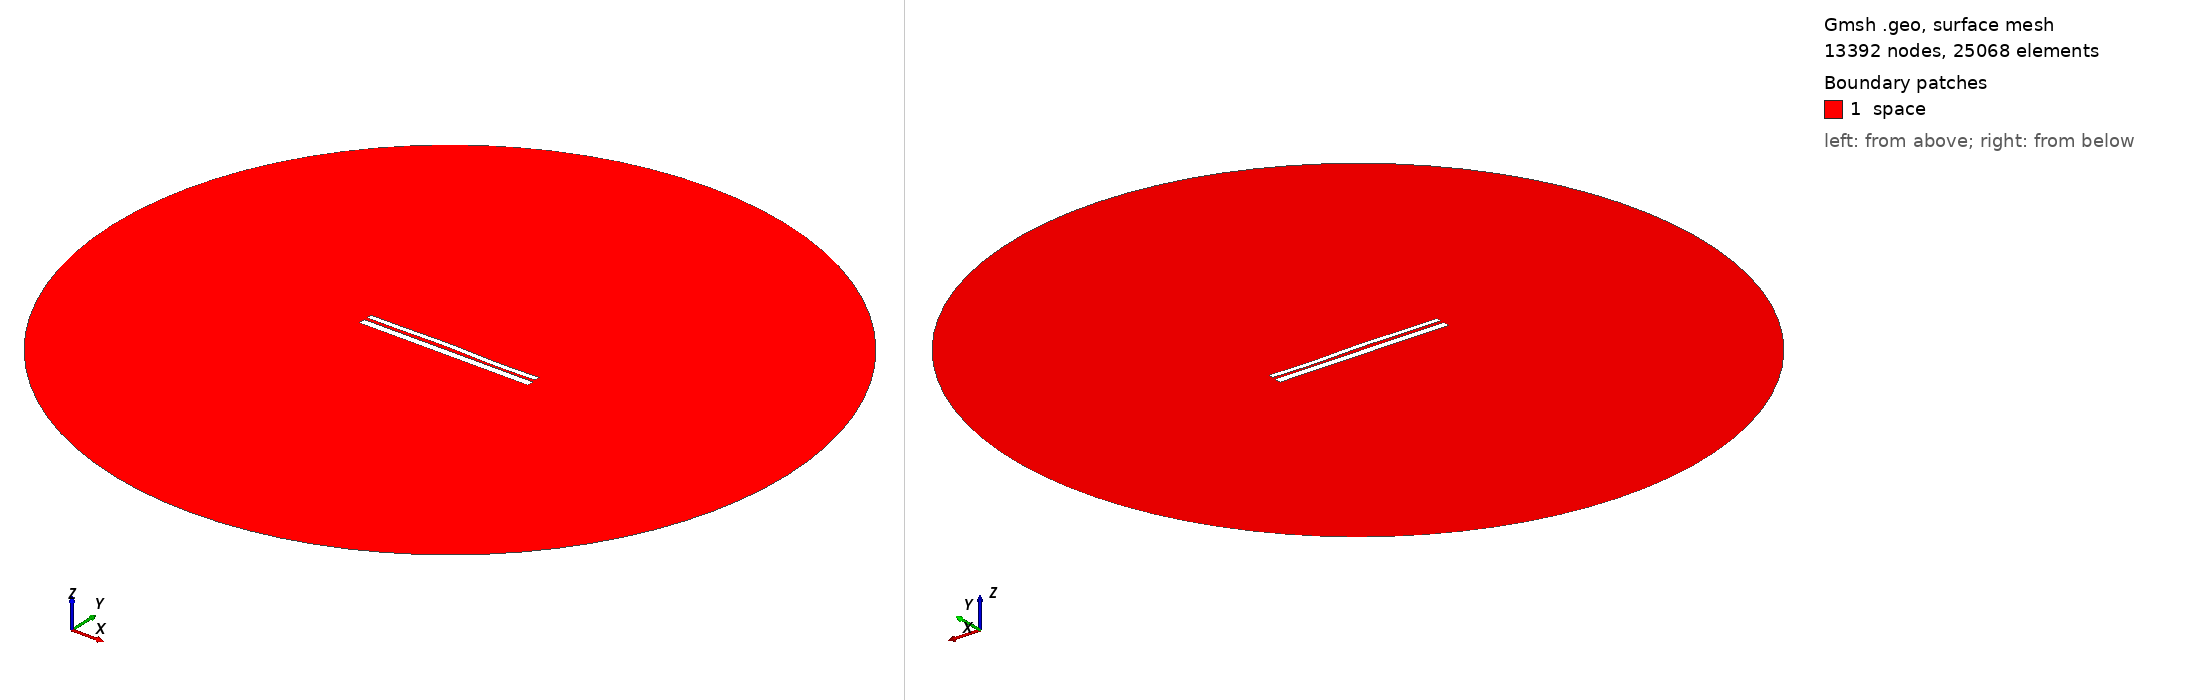

Gmsh geometry script, surface-meshed: 13392 nodes, 25068 surface elements. Boundary patches (legend numbers): 1 space. Left view from above one corner, right view from below the opposite corner. Legend entries are the model's physical surfaces. The drawing asked Gmsh for element sizes between 1% and 20% of the model's largest extent; the script's own settings can give other sizes.

=== 9496.geo (drawn) ===
//---------------------------------------
// Geometry kernel
//---------------------------------------

SetFactory("OpenCASCADE");



//---------------------------------------
// Parameters of the geometry
//---------------------------------------

// Overetch of the upper plate
overetch = 0.375;

// Distance between the plates
distance = 1.5;

// Discretization over the x axis (for the deformation)
nx = 50; 

// Length of the plate
L = 100 - overetch; 

// Number of modes
n = 4; 

// 1st mode coefficient
coeff(1) = -0.15;
beta(1) = 0.596864 * 3.1415926535 / L;

// 2nd mode coefficient
coeff(2) = 0.15;
beta(2) = 1.49418 * 3.1415926535 / L;

// 3rd mode coefficient
coeff(3) = 0.15;
beta(3) = 2.50025 * 3.1415926535 / L;

// 4th mode coefficient
coeff(4) = -0.15;
beta(4) = 3.49999 * 3.1415926535 / L;



//---------------------------------------
// Upper plate (deformed rectangle)
//---------------------------------------

// Coordiantes of the upper plate
xmin = -50;
xmax = 50 - overetch;

// Height of the upper plate
yheight = 4 - 2 * overetch;

// Indexes of the points
UpperID[] = {};
LowerID[] = {};
LeftID[] = {};
RightID[] = {};

// Point index
p = 1;

// Horizontal edges
For i In {1:nx}
    x = xmin + (i-1)*(xmax - xmin)/(nx-1);

    y_bottom = distance / 2 + overetch;
    For j In {1:n}
        C = (Cosh(beta(j)*L) + Cos(beta(j)*L)) / (Sinh(beta(j)*L) + Sin(beta(j)*L));
        y_bottom  = y_bottom + coeff(j) * (Cosh(beta(j)*(x+50)) - Cos(beta(j)*(x+50)) - C * (Sinh(beta(j)*(x+50)) - Sin(beta(j)*(x+50))));
    EndFor

    y_top = y_bottom + yheight;

    Point(p) = {x, y_top, 0, 1.0};
    UpperID[i] = p;
    p = p + 1;

    Point(p) = {x, y_bottom, 0, 1.0};
    LowerID[i] = p;
    p = p + 1;
EndFor

// Create point lists
UpperPts[] = {}; LowerPts[] = {};
For i In {1:nx}
  UpperPts[] += {UpperID[i]};
  LowerPts[] += {LowerID[i]};
EndFor

// Build splines
Spline(1) = {UpperPts[]};
Spline(2) = {LowerPts[]};
Line(3) = {LowerPts[nx-1], UpperPts[nx-1]};
Line(4) = {LowerPts[0], UpperPts[0]};

// Build the plane surface
Curve Loop(1) = {2, 3, -1, -4};
Plane Surface(1) = {1};



//---------------------------------------
// Lower plate (rectangle)
//---------------------------------------

// Vertices
Point(1001) = {-50, -1, 0, 1.0};
Point(1002) = { 50, -1, 0, 1.0};
Point(1003) = { 50,  -5, 0, 1.0};
Point(1004) = {-50,  -5, 0, 1.0};

// Edges
Line(5) = {1001, 1002};
Line(6) = {1002, 1003};
Line(7) = {1003, 1004};
Line(8) = {1004, 1001};

// Plane surface
Line Loop(2) = {5, 6, 7, 8};
Plane Surface(2) = {2}; 



//---------------------------------------
// Outer (fictious) boundary
//---------------------------------------

// Points
Point(1005) = {0, 0, 0};       // Center
Point(1006) = {200, 0, 0};     // Start point
Point(1007) = {0, 200, 0};     // 90 degrees
Point(1008) = {-200, 0, 0};    // 180 degrees
Point(1009) = {0, -200, 0};    // 270 degrees

// Circle arcs (each needs start, center, end)
Circle(9) = {1006, 1005, 1007};
Circle(10) = {1007, 1005, 1008};
Circle(11) = {1008, 1005, 1009};
Circle(12) = {1009, 1005, 1006};

// Plane surface for the entire domain
Curve Loop(3) = {9, 10, 11, 12};
Surface(3) = {3};

// Subtract the plates from the whole domain to obtain the actual domain where we want to solve the equations
BooleanDifference{ Surface{3}; Delete; }{ Surface{1}; Surface{2}; Delete; }




//---------------------------------------
// Transfinite Lines/Curves
//---------------------------------------

// Set the number of points on the boundaries
r = 7;

// Plates
Transfinite Curve {1, 2} = 50*r Using Progression 1;
Transfinite Curve {3, 4} = 2*r Using Progression 1;
Transfinite Line {5, 7} = 50*r Using Progression 1;
Transfinite Line {6, 8} = 2*r Using Progression 1;

// Outer boundary
Transfinite Line {9, 10, 11, 12} = 20 Using Progression 1;



//---------------------------------------
// Physical groups
//---------------------------------------                

// Physical curves (boundaries)
Physical Line("force_segment", 10) = {2};
Physical Line("upper_plate", 11) = {1, 3, 4};
Physical Line("lower_plate", 12) = {5, 6, 7, 8};
Physical Line("boundary", 20) = {9, 10, 11, 12};

// Physical Surfaces
Physical Surface("space", 30) = {3};



//---------------------------------------
// 6. Generate the Mesh
//---------------------------------------

// 2D mesh generation
Mesh 2;
